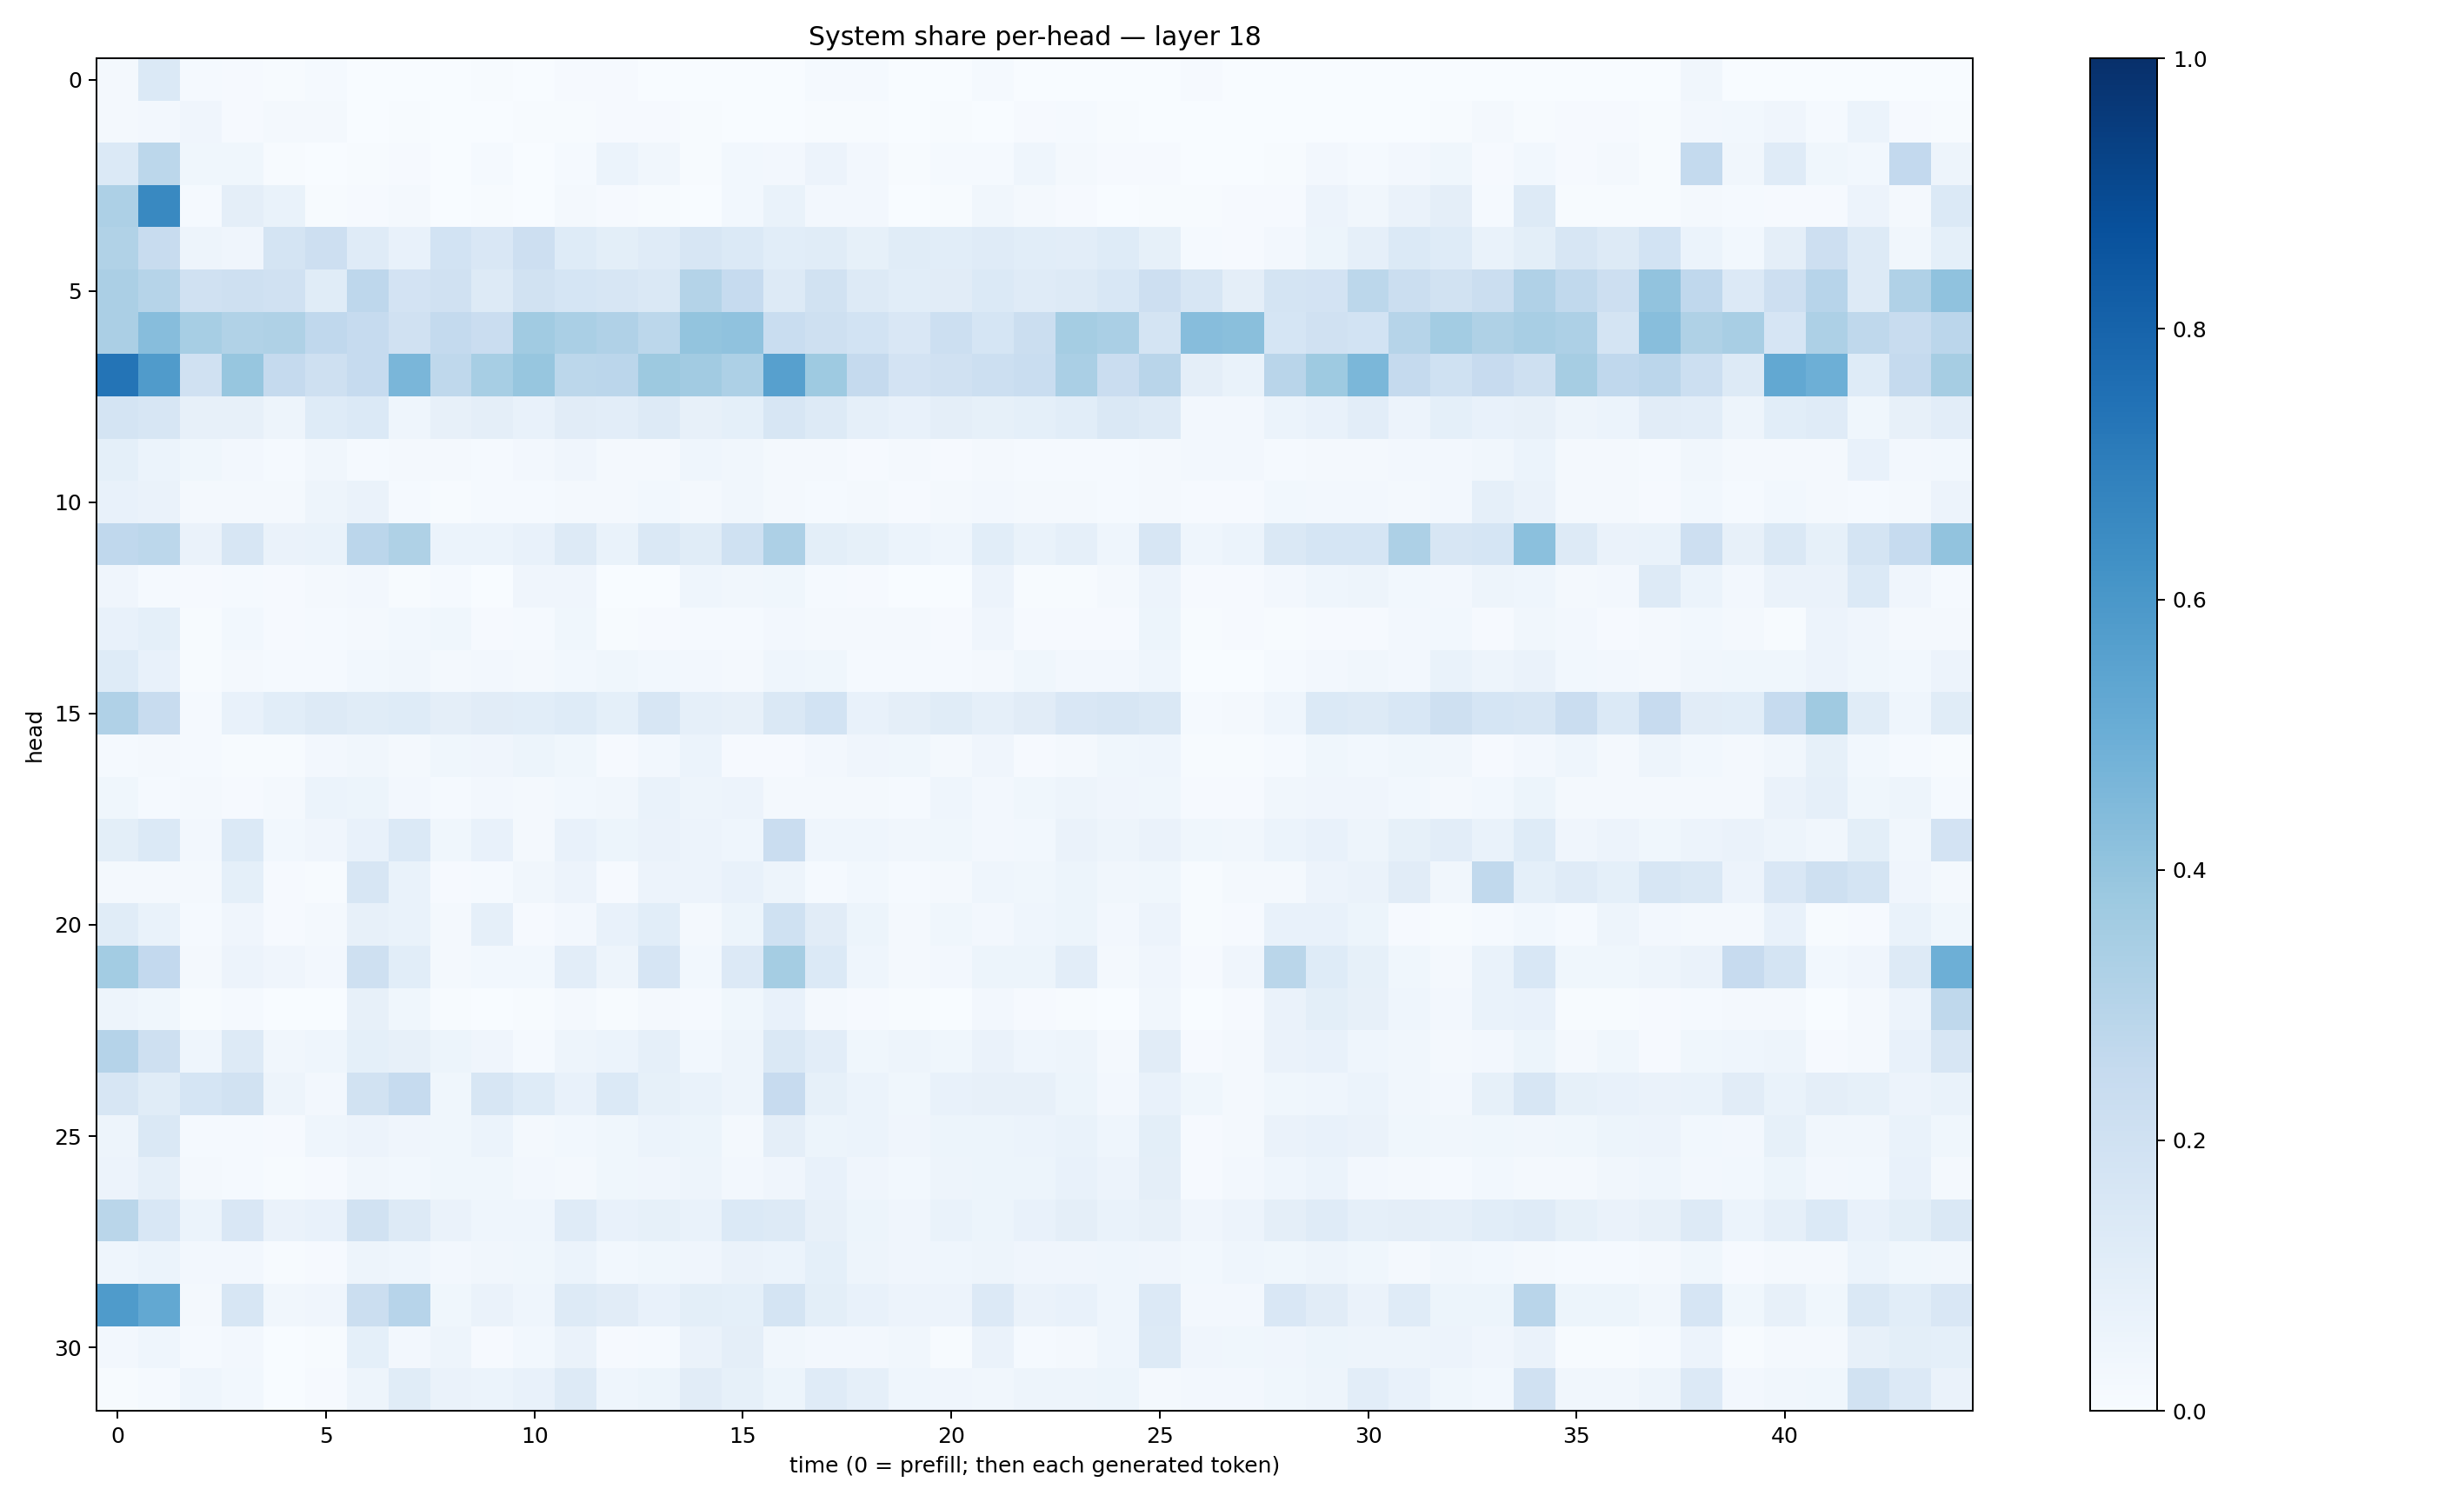

The data file committed next to this chart (first rows):
0.021381874, 0.139313, 0.01440222, 0.008194592, 0.0045443797, 0.013798386, 0.00204542, 0.0017109393, 0.0021580355, 0.005687774, 0.0021551203, 0.011242577, 0.011145354, 0.0019125572, 0.00065536506, 0.0026469997, 0.0025056535, 0.014874205, 0.013660881, 0.0035787176, 0.0028691723, 0.01495665, 0.0025363718, 0.0011286444
0.02055, 0.02651, 0.04074, 0.01069, 0.01636, 0.01778, 0.001778, 0.005514, 0.000901, 0.002853, 0.005618, 0.005547, 0.009376, 0.009403, 0.007143, 0.0009896, 0.0007772, 0.003985, 0.006962, 0.0008653, 0.005513, 0.003722, 0.009889, 0.01494
0.1382, 0.2802, 0.03677, 0.03838, 0.006014, 0.002197, 0.006453, 0.008471, 0.00237, 0.01188, 0.002874, 0.01383, 0.05939, 0.03157, 0.005767, 0.02906, 0.02568, 0.05689, 0.0245, 0.006575, 0.01515, 0.01295, 0.04565, 0.02175
0.3261, 0.6576, 0.01231, 0.09533, 0.0695, 0.007629, 0.009527, 0.01732, 0.001118, 0.006671, 0.003595, 0.02205, 0.01147, 0.00734, 0.002532, 0.02758, 0.06879, 0.02354, 0.02387, 0.003322, 0.00635, 0.03487, 0.01672, 0.01134
0.3142, 0.2415, 0.04973, 0.04082, 0.177, 0.2123, 0.1183, 0.07072, 0.1842, 0.15, 0.2114, 0.1243, 0.1015, 0.1209, 0.1571, 0.1395, 0.1077, 0.1153, 0.08285, 0.1159, 0.1093, 0.1178, 0.1084, 0.1022
0.3358, 0.2997, 0.1957, 0.2105, 0.1985, 0.1167, 0.2749, 0.1815, 0.1965, 0.13, 0.1926, 0.1696, 0.1636, 0.1431, 0.3069, 0.2478, 0.1293, 0.1911, 0.1282, 0.1067, 0.1121, 0.1396, 0.1207, 0.1307
0.3353, 0.4298, 0.3447, 0.3155, 0.3235, 0.2661, 0.2465, 0.1983, 0.254, 0.23, 0.3642, 0.3398, 0.317, 0.2787, 0.3994, 0.4069, 0.2312, 0.2046, 0.1851, 0.1488, 0.2152, 0.1708, 0.2208, 0.3521
0.7382, 0.5809, 0.1984, 0.3921, 0.2527, 0.205, 0.2472, 0.4636, 0.2699, 0.347, 0.3906, 0.2774, 0.2815, 0.3766, 0.362, 0.3269, 0.5589, 0.372, 0.2522, 0.1818, 0.1984, 0.2172, 0.2314, 0.3397
0.1745, 0.1585, 0.07939, 0.08005, 0.05073, 0.1228, 0.1368, 0.044, 0.08119, 0.09398, 0.07471, 0.1126, 0.1031, 0.1278, 0.08004, 0.08993, 0.1613, 0.1299, 0.08847, 0.07526, 0.09688, 0.08436, 0.09206, 0.1091
0.09124, 0.05879, 0.03665, 0.02466, 0.01512, 0.0322, 0.01179, 0.01713, 0.01743, 0.01305, 0.02419, 0.04112, 0.01759, 0.0198, 0.04517, 0.03481, 0.02066, 0.01621, 0.01076, 0.01757, 0.01054, 0.02043, 0.01373, 0.01206
0.07353, 0.06408, 0.01997, 0.02189, 0.01881, 0.05021, 0.06389, 0.01381, 0.006394, 0.01302, 0.01527, 0.0219, 0.01749, 0.02893, 0.01982, 0.03231, 0.01951, 0.01214, 0.01569, 0.01085, 0.01735, 0.02457, 0.01863, 0.02226
0.2665, 0.2798, 0.0642, 0.1603, 0.06626, 0.06723, 0.284, 0.3237, 0.06079, 0.05927, 0.07765, 0.1285, 0.0686, 0.1416, 0.1163, 0.2002, 0.3268, 0.1007, 0.08474, 0.06193, 0.04457, 0.1089, 0.06731, 0.08858
0.04045, 0.01214, 0.00923, 0.01488, 0.009728, 0.01655, 0.02726, 0.006891, 0.01384, 0.000578, 0.03934, 0.04092, 0.002201, 0.002494, 0.04476, 0.03424, 0.03807, 0.01525, 0.00989, 0.00249, 0.002027, 0.05769, 0.005857, 0.006519
0.07232, 0.09078, 0.006846, 0.02821, 0.0113, 0.01402, 0.02017, 0.0276, 0.03548, 0.01159, 0.01221, 0.03852, 0.007366, 0.01171, 0.01408, 0.01319, 0.0249, 0.0231, 0.01818, 0.02165, 0.009657, 0.04022, 0.01009, 0.008323
0.123, 0.07373, 0.007434, 0.02267, 0.01283, 0.0149, 0.02795, 0.03269, 0.01868, 0.02361, 0.01605, 0.03064, 0.03666, 0.02971, 0.02464, 0.01686, 0.04445, 0.03556, 0.01481, 0.01205, 0.01438, 0.01866, 0.03876, 0.02453
0.3183, 0.2386, 0.01524, 0.07731, 0.1058, 0.1277, 0.1152, 0.1226, 0.09601, 0.113, 0.1083, 0.1224, 0.09027, 0.1623, 0.08867, 0.08203, 0.1457, 0.185, 0.07114, 0.09616, 0.1165, 0.08655, 0.1109, 0.1493
0.0121, 0.02287, 0.01328, 0.006545, 0.006792, 0.02703, 0.03372, 0.02236, 0.03757, 0.041, 0.0544, 0.03538, 0.009032, 0.02955, 0.06183, 0.009555, 0.009145, 0.02712, 0.04017, 0.03749, 0.02103, 0.04258, 0.008713, 0.0173
0.03542, 0.01295, 0.02121, 0.008807, 0.02104, 0.06153, 0.05172, 0.02483, 0.01389, 0.02711, 0.01932, 0.02744, 0.03185, 0.06951, 0.04858, 0.05744, 0.02109, 0.01892, 0.02208, 0.01233, 0.04375, 0.02485, 0.03873, 0.04739
0.1004, 0.1368, 0.0244, 0.1371, 0.02904, 0.04106, 0.07762, 0.1395, 0.0359, 0.07102, 0.02192, 0.0711, 0.05192, 0.06356, 0.05533, 0.04413, 0.23, 0.04479, 0.04446, 0.03275, 0.03672, 0.02616, 0.02923, 0.06462
0.02204, 0.01809, 0.01758, 0.09102, 0.01035, 0.004924, 0.1579, 0.06644, 0.008471, 0.01393, 0.03251, 0.05704, 0.01138, 0.05822, 0.05579, 0.07278, 0.04891, 0.01285, 0.02846, 0.01273, 0.02004, 0.0435, 0.03805, 0.05433
0.1164, 0.0695, 0.01408, 0.04183, 0.01166, 0.01642, 0.08087, 0.06884, 0.01832, 0.08857, 0.0108, 0.0245, 0.07745, 0.1057, 0.0207, 0.05152, 0.2002, 0.1132, 0.05191, 0.02239, 0.0383, 0.02351, 0.04332, 0.05465
0.359, 0.2608, 0.01874, 0.05776, 0.04193, 0.02693, 0.2074, 0.1085, 0.02217, 0.03113, 0.0286, 0.1023, 0.05074, 0.165, 0.02948, 0.1356, 0.3537, 0.139, 0.04577, 0.02214, 0.02385, 0.05313, 0.05148, 0.1024
0.04717, 0.0373, 0.005387, 0.01342, 0.0008623, 0.002445, 0.07921, 0.03721, 0.004431, 0.002403, 0.004987, 0.02255, 0.005614, 0.0202, 0.01193, 0.03584, 0.07276, 0.01931, 0.01115, 0.006434, 0.00217, 0.02645, 0.008686, 0.007575
0.3012, 0.2054, 0.04389, 0.1278, 0.0315, 0.04633, 0.09251, 0.07981, 0.0518, 0.04222, 0.01449, 0.04758, 0.05972, 0.08868, 0.02853, 0.04903, 0.1443, 0.1038, 0.03781, 0.05033, 0.03782, 0.0647, 0.04661, 0.04836
0.1622, 0.1145, 0.1716, 0.1927, 0.04734, 0.02708, 0.1916, 0.2491, 0.03601, 0.1578, 0.1218, 0.07389, 0.1392, 0.08366, 0.0665, 0.04795, 0.2458, 0.08284, 0.0623, 0.03613, 0.07711, 0.07931, 0.07873, 0.05296
0.05034, 0.1422, 0.01296, 0.01517, 0.01148, 0.043, 0.05672, 0.04164, 0.0385, 0.06145, 0.02214, 0.02775, 0.03781, 0.06208, 0.05184, 0.01905, 0.09547, 0.05287, 0.05916, 0.0423, 0.05157, 0.05103, 0.0605, 0.06811
0.05594, 0.08802, 0.01762, 0.01296, 0.007452, 0.009063, 0.03151, 0.03073, 0.03653, 0.03824, 0.02706, 0.02194, 0.03726, 0.04266, 0.04937, 0.02699, 0.04101, 0.07533, 0.04056, 0.03015, 0.04792, 0.05335, 0.05153, 0.07043
0.2882, 0.1536, 0.05887, 0.1501, 0.06252, 0.07713, 0.1877, 0.1262, 0.06451, 0.04389, 0.04599, 0.1206, 0.07522, 0.0822, 0.06851, 0.1376, 0.1281, 0.08049, 0.05162, 0.04171, 0.06848, 0.05221, 0.07597, 0.09704
0.046, 0.05894, 0.02683, 0.02604, 0.004801, 0.008745, 0.05054, 0.04567, 0.02404, 0.0336, 0.03521, 0.06173, 0.02797, 0.03566, 0.04043, 0.06593, 0.05995, 0.09131, 0.04849, 0.04185, 0.04444, 0.04899, 0.03984, 0.04189
0.5827, 0.5249, 0.02316, 0.1607, 0.03473, 0.04066, 0.2251, 0.2951, 0.03877, 0.06423, 0.04368, 0.1298, 0.1095, 0.07737, 0.1007, 0.0915, 0.1747, 0.1006, 0.07451, 0.05844, 0.05491, 0.1357, 0.06365, 0.07543
0.02377, 0.0462, 0.01523, 0.02358, 0.001736, 0.007082, 0.09086, 0.02693, 0.04962, 0.01131, 0.02862, 0.06356, 0.009372, 0.0132, 0.06252, 0.09554, 0.03258, 0.02488, 0.02632, 0.03346, 0.00775, 0.06315, 0.01209, 0.0199
0.006688, 0.01382, 0.04571, 0.03009, 0.002281, 0.009631, 0.04992, 0.1142, 0.06548, 0.06124, 0.07535, 0.132, 0.04591, 0.05245, 0.11, 0.08321, 0.05122, 0.118, 0.08917, 0.04325, 0.04249, 0.03345, 0.04731, 0.04861
